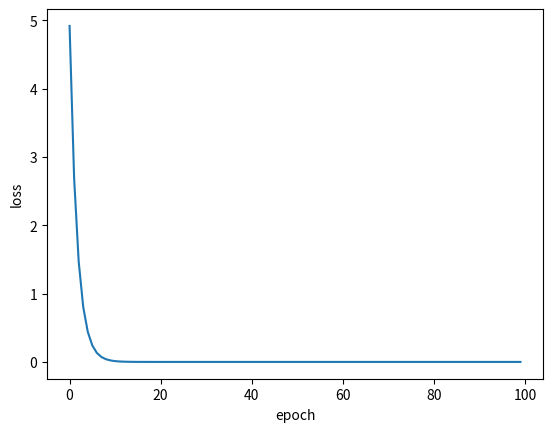

Write the Python code that produced this figure.
import matplotlib.pyplot as plt


x_data = [1.0, 2.0, 3.0]
y_data = [2.0, 4.0, 6.0]
w = 1.0
epochs = 100
lr = 0.01


def forward(x):
    return x * w


def loss_sgd(x, y):
    y_hat = forward(x)
    return (y - y_hat) ** 2


def sgd(x, y):
    gradient = 2 * x * (x * w - y)
    return gradient


def train():
    global w, epochs, lr
    epoch_list = []
    loss_list = []
    loss = 0
    for epoch in range(epochs):
        for x, y in zip(x_data, y_data):
            gradient = sgd(x, y)
            w -= (lr * gradient)
            loss = loss_sgd(x, y)

        epoch_list.append(epoch)
        loss_list.append(loss)
        print('{:>3}/{}, w={:.3}, loss={:.3}'.format(epoch+1, epochs, w, loss))

    plt.plot(epoch_list, loss_list)
    plt.xlabel('epoch')
    plt.ylabel('loss')
    plt.show()


if __name__ == "__main__":
    train()
